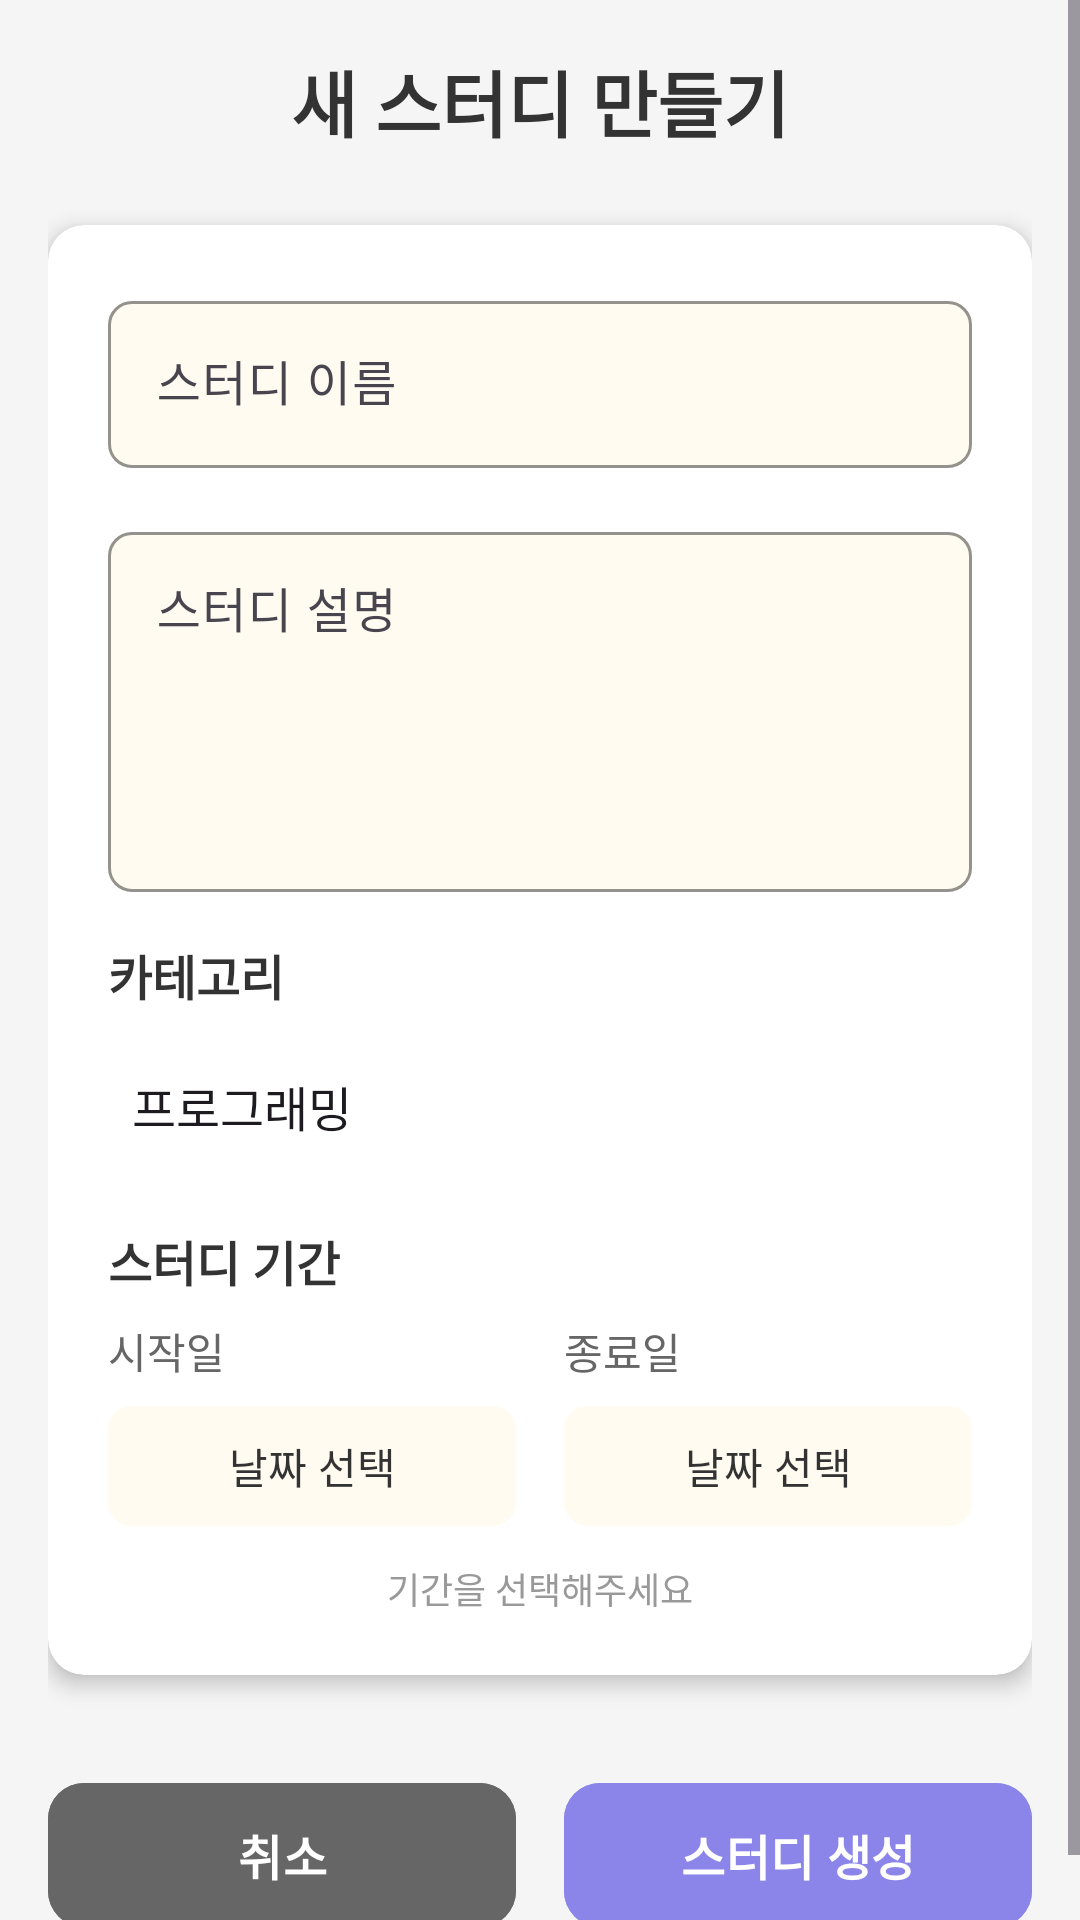

Reconstruct the res/layout file that produces this screen, plus the resources it refers to.
<!-- AndroidManifest.xml: application theme Theme.Hackathon -->
<!-- res/layout/fragment_add_study.xml -->
<?xml version="1.0" encoding="utf-8"?>
<ScrollView
    xmlns:android="http://schemas.android.com/apk/res/android"
    xmlns:app="http://schemas.android.com/apk/res-auto"
    xmlns:tools="http://schemas.android.com/tools"
    android:layout_width="match_parent"
    android:layout_height="match_parent"
    android:background="#F5F5F5"
    tools:context=".ui.addstudy.AddStudyFragment">

    <LinearLayout
        android:layout_width="match_parent"
        android:layout_height="wrap_content"
        android:orientation="vertical"
        android:padding="16dp">

        
        <TextView
            android:layout_width="match_parent"
            android:layout_height="wrap_content"
            android:text="새 스터디 만들기"
            android:textSize="24sp"
            android:textStyle="bold"
            android:textColor="#333333"
            android:gravity="center"
            android:layout_marginBottom="24dp" />

        
        <androidx.cardview.widget.CardView
            android:layout_width="match_parent"
            android:layout_height="wrap_content"
            app:cardCornerRadius="12dp"
            app:cardElevation="4dp"
            android:layout_marginBottom="16dp">

            <LinearLayout
                android:layout_width="match_parent"
                android:layout_height="wrap_content"
                android:orientation="vertical"
                android:padding="20dp">

                
                <com.google.android.material.textfield.TextInputLayout
                    android:layout_width="match_parent"
                    android:layout_height="wrap_content"
                    android:layout_marginBottom="16dp"
                    android:hint="스터디 이름"
                    app:boxBackgroundColor="@color/light_beige"
                    app:boxCornerRadiusBottomEnd="8dp"
                    app:boxCornerRadiusBottomStart="8dp"
                    app:boxCornerRadiusTopEnd="8dp"
                    app:boxCornerRadiusTopStart="8dp"
                    app:boxStrokeColor="@color/point_lavender"
                    app:hintTextColor="@color/text_secondary">

                    <com.google.android.material.textfield.TextInputEditText
                        android:id="@+id/edit_study_name"
                        android:layout_width="match_parent"
                        android:layout_height="wrap_content"
                        android:textColor="@color/text_primary"
                        android:textSize="16sp" />

                </com.google.android.material.textfield.TextInputLayout>

                
                <com.google.android.material.textfield.TextInputLayout
                    android:layout_width="match_parent"
                    android:layout_height="wrap_content"
                    android:layout_marginBottom="16dp"
                    android:hint="스터디 설명"
                    app:boxBackgroundColor="@color/light_beige"
                    app:boxCornerRadiusBottomEnd="8dp"
                    app:boxCornerRadiusBottomStart="8dp"
                    app:boxCornerRadiusTopEnd="8dp"
                    app:boxCornerRadiusTopStart="8dp"
                    app:boxStrokeColor="@color/point_lavender"
                    app:hintTextColor="@color/text_secondary">

                    <com.google.android.material.textfield.TextInputEditText
                        android:id="@+id/edit_study_description"
                        android:layout_width="match_parent"
                        android:layout_height="120dp"
                        android:gravity="top"
                        android:inputType="textMultiLine"
                        android:textColor="@color/text_primary"
                        android:textSize="16sp" />

                </com.google.android.material.textfield.TextInputLayout>

                
                <TextView
                    android:layout_width="match_parent"
                    android:layout_height="wrap_content"
                    android:text="카테고리"
                    android:textColor="@color/text_primary"
                    android:textSize="16sp"
                    android:textStyle="bold"
                    android:layout_marginBottom="8dp" />

                <Spinner
                    android:id="@+id/spinner_category"
                    android:layout_width="match_parent"
                    android:layout_height="48dp"
                    android:background="@drawable/search_background"
                    android:entries="@array/study_categories"
                    android:layout_marginBottom="16dp" />

                
                <TextView
                    android:layout_width="match_parent"
                    android:layout_height="wrap_content"
                    android:text="스터디 기간"
                    android:textColor="@color/text_primary"
                    android:textSize="16sp"
                    android:textStyle="bold"
                    android:layout_marginBottom="8dp" />

                
                <LinearLayout
                    android:layout_width="match_parent"
                    android:layout_height="wrap_content"
                    android:orientation="horizontal"
                    android:layout_marginBottom="8dp">

                    
                    <LinearLayout
                        android:layout_width="0dp"
                        android:layout_height="wrap_content"
                        android:layout_weight="1"
                        android:orientation="vertical"
                        android:layout_marginEnd="8dp">

                        <TextView
                            android:layout_width="match_parent"
                            android:layout_height="wrap_content"
                            android:text="시작일"
                            android:textColor="@color/text_secondary"
                            android:textSize="14sp"
                            android:layout_marginBottom="4dp" />

                        <Button
                            android:id="@+id/btn_start_date"
                            android:layout_width="match_parent"
                            android:layout_height="48dp"
                            android:text="날짜 선택"
                            android:textSize="14sp"
                            android:textColor="@color/text_primary"
                            android:backgroundTint="@color/light_beige"
                            app:cornerRadius="8dp" />

                    </LinearLayout>

                    
                    <LinearLayout
                        android:layout_width="0dp"
                        android:layout_height="wrap_content"
                        android:layout_weight="1"
                        android:orientation="vertical"
                        android:layout_marginStart="8dp">

                        <TextView
                            android:layout_width="match_parent"
                            android:layout_height="wrap_content"
                            android:text="종료일"
                            android:textColor="@color/text_secondary"
                            android:textSize="14sp"
                            android:layout_marginBottom="4dp" />

                        <Button
                            android:id="@+id/btn_end_date"
                            android:layout_width="match_parent"
                            android:layout_height="48dp"
                            android:text="날짜 선택"
                            android:textSize="14sp"
                            android:textColor="@color/text_primary"
                            android:backgroundTint="@color/light_beige"
                            app:cornerRadius="8dp" />

                    </LinearLayout>

                </LinearLayout>

                
                <TextView
                    android:id="@+id/text_study_duration"
                    android:layout_width="match_parent"
                    android:layout_height="wrap_content"
                    android:text="기간을 선택해주세요"
                    android:textColor="@color/text_tertiary"
                    android:textSize="12sp"
                    android:gravity="center" />

            </LinearLayout>

        </androidx.cardview.widget.CardView>

        
        <LinearLayout
            android:layout_width="match_parent"
            android:layout_height="wrap_content"
            android:orientation="horizontal"
            android:layout_marginTop="16dp">

            <Button
                android:id="@+id/btn_cancel"
                android:layout_width="0dp"
                android:layout_height="56dp"
                android:layout_weight="1"
                android:layout_marginEnd="8dp"
                android:backgroundTint="@color/text_secondary"
                android:text="취소"
                android:textColor="@color/white"
                android:textSize="16sp"
                android:textStyle="bold"
                app:cornerRadius="12dp" />

            <Button
                android:id="@+id/btn_create_study"
                android:layout_width="0dp"
                android:layout_height="56dp"
                android:layout_weight="1"
                android:layout_marginStart="8dp"
                android:backgroundTint="@color/point_lavender"
                android:text="스터디 생성"
                android:textColor="@color/white"
                android:textSize="16sp"
                android:textStyle="bold"
                app:cornerRadius="12dp" />

        </LinearLayout>

    </LinearLayout>

</ScrollView>
<!-- resources referenced by this layout -->
<resources>
  <string-array name="study_categories">
          <item>프로그래밍</item>
          <item>알고리즘</item>
          <item>웹 개발</item>
          <item>앱 개발</item>
          <item>데이터 사이언스</item>
          <item>AI/머신러닝</item>
          <item>디자인</item>
          <item>기타</item>
      </string-array>
  <color name="light_beige">#FFFBF0</color>
  <color name="point_lavender">#8B85E9</color>
  <color name="text_primary">#333333</color>
  <color name="text_secondary">#666666</color>
  <color name="text_tertiary">#999999</color>
  <color name="white">#FFFFFFFF</color>
  <style name="Theme.Hackathon" parent="Base.Theme.Hackathon" />
  <style name="Base.Theme.Hackathon" parent="Theme.Material3.DayNight.NoActionBar">
          
          
      </style>
</resources>
